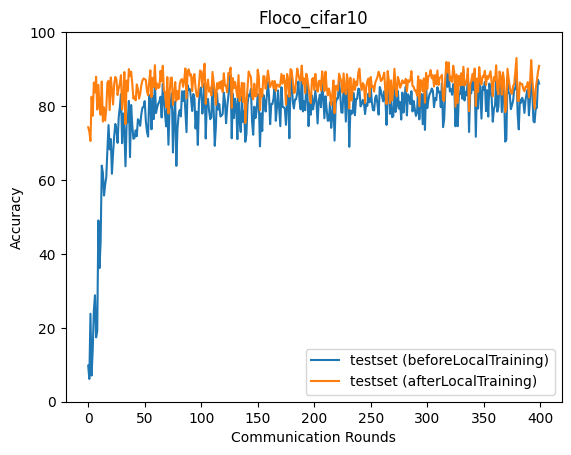

The table this chart was drawn from, first rows:
epoch, accuracy_test_before, accuracy_test_after
0, 9.766, 74.25
1, 6.166, 73.08
2, 23.8, 70.55
3, 7.078, 82.53
4, 13.99, 77.38
5, 24.58, 86.36
6, 28.81, 83.67
7, 17.42, 87.93
8, 19.2, 79.04
9, 49.04, 85.74
10, 36.16, 79.99
11, 43.28, 77.61
12, 63.88, 86.64
13, 61.9, 75.8
14, 55.79, 79.63
15, 58.73, 76.06
16, 60.79, 79.27
17, 68.24, 86.3
18, 74.86, 86.84
19, 68.27, 78.9
20, 71.07, 87.75
21, 61.68, 84.45
22, 67.22, 80.45
23, 71.87, 85.94
24, 75.14, 87.88
25, 73.61, 87.17
26, 70.04, 82.97
27, 76.94, 84.81
28, 79.72, 86.03
29, 83.22, 88.36
30, 69.95, 79.05
31, 77.99, 82.05
32, 73.41, 89.2
33, 63.71, 75.11
34, 75.18, 86.9
35, 75.99, 84.04
36, 81.38, 89.99
37, 66.18, 88.14
38, 80.29, 89.29
39, 74.74, 86.1
40, 71.13, 82.01
41, 71.39, 82.55
42, 73.43, 81.52
43, 71.83, 85.85
44, 76.44, 84.59
45, 75.93, 82
46, 74.66, 83.23
47, 77.81, 85.59
48, 79.58, 86.92
49, 79.73, 87.47
50, 81.33, 87.27
51, 76, 87.09
52, 73.07, 84.01
53, 71.73, 82.91
54, 82.97, 86.62
55, 81.05, 89.68
56, 73.69, 82.43
57, 82.79, 87.62
58, 76.47, 85.18
59, 86.87, 91.06
... 340 more rows
